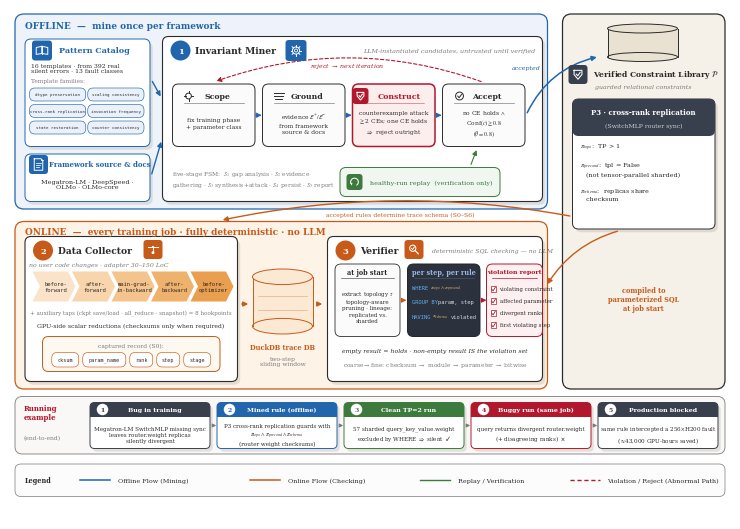

Write the Python code that produced this figure. (Note: this script raises an exception after producing the figure.)
#!/usr/bin/env python3
"""Vector transcription of the approved Figure 2 redesign (user-approved raster,
2026-07-17 18:27). Every label is verbatim from main.tex: offline lane (Pattern
Catalog + framework source -> Invariant Miner with decisive counterexample
gate) feeds the verified constraint library P; online lane (Data Collector ->
DuckDB trace DB -> Verifier) runs compiled SQL with no LLM. Blue = offline
mining, orange = online checking (matches \\Description), red = reject/violation,
green = healthy-run replay (verification only).
"""
import matplotlib
matplotlib.use('Agg')
import matplotlib.pyplot as plt
from matplotlib.patches import FancyBboxPatch, FancyArrowPatch, Ellipse, Rectangle, Circle, Polygon
from matplotlib import rcParams

rcParams.update({
    'font.family': 'serif',
    'mathtext.fontset': 'stix',
    'pdf.fonttype': 42,
})

BLUE = '#2166ac'
BLUE_BG = '#eef3fa'
ORANGE = '#c85a19'
ORANGE_BG = '#fdf3e7'
RED = '#b2182b'
GREEN = '#3d7a3d'
GREEN_BG = '#f0f6f0'
DARK = '#2b2b2b'
GRAY = '#7a7a7a'
CARD = '#ffffff'
HUB_BG = '#f5f1e9'

W, H = 144, 102
fig = plt.figure(figsize=(7.2, 5.1))
ax = fig.add_axes([0, 0, 1, 1])
ax.set_xlim(0, W)
ax.set_ylim(0, H)
ax.axis('off')


def box(x, y, w, h, fc=CARD, ec=DARK, lw=0.7, r=1.2, ls='-', z=2):
    p = FancyBboxPatch((x, y), w, h, boxstyle=f'round,pad=0,rounding_size={r}',
                       fc=fc, ec=ec, lw=lw, ls=ls, zorder=z)
    ax.add_patch(p)
    return p


def txt(x, y, s, fs=5, w='normal', c=DARK, ha='center', va='center',
        style='normal', family=None, ls=1.15, z=5):
    kw = dict(fontsize=fs, fontweight=w, color=c, ha=ha, va=va,
              style=style, linespacing=ls, zorder=z)
    if family:
        kw['family'] = family
    ax.text(x, y, s, **kw)


def arrow(p0, p1, c=DARK, lw=0.9, ls='-', style='-|>', ms=7, cs=None, z=4):
    a = FancyArrowPatch(p0, p1, arrowstyle=style, mutation_scale=ms,
                        color=c, lw=lw, linestyle=ls, zorder=z,
                        connectionstyle=cs or 'arc3,rad=0')
    ax.add_patch(a)


def cyl(x, y, w, h, fc='#dbe7f3', ec=BLUE, z=3):
    ax.add_patch(Rectangle((x, y + h * 0.12), w, h * 0.76, fc=fc, ec='none', zorder=z))
    ax.add_patch(Ellipse((x + w / 2, y + h * 0.12), w, h * 0.24, fc=fc, ec=ec, lw=0.7, zorder=z))
    ax.plot([x, x], [y + h * 0.12, y + h * 0.88], color=ec, lw=0.7, zorder=z + 1)
    ax.plot([x + w, x + w], [y + h * 0.12, y + h * 0.88], color=ec, lw=0.7, zorder=z + 1)
    ax.add_patch(Ellipse((x + w / 2, y + h * 0.88), w, h * 0.24, fc=fc, ec=ec, lw=0.7, zorder=z + 2))


def badge(x, y, n, c=DARK, r=2.0, fs=6):
    ax.add_patch(Circle((x, y), r, fc=c, ec='none', zorder=6))
    txt(x, y - 0.05, n, fs=fs, w='bold', c='white', z=7)


def shadow(x, y, w, h, r=1.2):
    ax.add_patch(FancyBboxPatch((x + 0.55, y - 0.65), w, h,
                 boxstyle=f'round,pad=0,rounding_size={r}',
                 fc='#8a8272', ec='none', alpha=0.20, zorder=1.6))


def chip(cx, cy, s, c):
    ax.add_patch(FancyBboxPatch((cx - s, cy - s), 2 * s, 2 * s,
                 boxstyle='round,pad=0,rounding_size=0.65',
                 fc=c, ec='none', zorder=5.5))


def pill(x, y, w, h, t, fc, ec, tc=DARK, fs=3.8):
    box(x, y, w, h, fc=fc, ec=ec, lw=0.45, r=min(h / 2, 1.1), z=4)
    txt(x + w / 2, y + h / 2, t, fs=fs, family='monospace', c=tc, z=5)


def checkbox(x, y, sz, c):
    ax.add_patch(Rectangle((x, y), sz, sz, fc='white', ec=c, lw=0.5, zorder=5))
    ax.plot([x + 0.2 * sz, x + 0.45 * sz, x + 0.85 * sz],
            [y + 0.45 * sz, y + 0.15 * sz, y + 0.8 * sz], color=c, lw=0.6, zorder=6)


def icon_target(cx, cy, s, c, lw=0.7):
    ax.add_patch(Circle((cx, cy), 0.55 * s, fc='none', ec=c, lw=lw, zorder=6))
    for dx, dy in ((1, 0), (-1, 0), (0, 1), (0, -1)):
        ax.plot([cx + 0.55 * s * dx, cx + 0.95 * s * dx],
                [cy + 0.55 * s * dy, cy + 0.95 * s * dy], color=c, lw=lw, zorder=6)


def icon_layers(cx, cy, s, c, lw=0.7):
    for k, dy in enumerate((0.55, 0.0, -0.55)):
        w = (1.0 - 0.18 * k) * s
        ax.plot([cx - w, cx + w], [cy + dy * s] * 2, color=c, lw=lw, zorder=6)


def icon_checkc(cx, cy, s, c, lw=0.7):
    ax.add_patch(Circle((cx, cy), 0.75 * s, fc='none', ec=c, lw=lw, zorder=6))
    ax.plot([cx - 0.35 * s, cx - 0.08 * s, cx + 0.42 * s],
            [cy + 0.0 * s, cy - 0.32 * s, cy + 0.32 * s], color=c, lw=lw, zorder=6)


# ---------- line icons (single stroke style, panel-accent colors) ----------
def icon_book(cx, cy, s, c, lw=0.7):
    ax.plot([cx, cx], [cy - 0.55 * s, cy + 0.75 * s], color=c, lw=lw, zorder=6)
    for sgn in (-1, 1):
        xs = [cx, cx + sgn * 1.05 * s, cx + sgn * 1.05 * s, cx]
        ys = [cy + 0.75 * s, cy + 0.55 * s, cy - 0.7 * s, cy - 0.55 * s]
        ax.plot(xs + [xs[0]], ys + [ys[0]], color=c, lw=lw, zorder=6)

def icon_doc(cx, cy, s, c, lw=0.7):
    w, h, f = 0.85 * s, 1.15 * s, 0.35 * s
    xs = [cx - w, cx + w - f, cx + w, cx + w, cx - w, cx - w]
    ys = [cy + h, cy + h, cy + h - f, cy - h, cy - h, cy + h]
    ax.plot(xs, ys, color=c, lw=lw, zorder=6)
    ax.plot([cx + w - f, cx + w - f, cx + w], [cy + h, cy + h - f, cy + h - f],
            color=c, lw=lw * 0.8, zorder=6)
    for k, dy in enumerate((0.35, -0.05, -0.45)):
        ax.plot([cx - 0.5 * w, cx + (0.5 - 0.15 * k) * w], [cy + dy * s] * 2,
                color=c, lw=lw * 0.8, zorder=6)

def icon_gear(cx, cy, s, c, lw=0.7):
    import numpy as _np
    ax.add_patch(Circle((cx, cy), 0.62 * s, fc='none', ec=c, lw=lw, zorder=6))
    ax.add_patch(Circle((cx, cy), 0.26 * s, fc='none', ec=c, lw=lw * 0.85, zorder=6))
    for th in _np.arange(0, 360, 45):
        r = _np.deg2rad(th)
        ax.plot([cx + 0.62 * s * _np.cos(r), cx + 0.95 * s * _np.cos(r)],
                [cy + 0.62 * s * _np.sin(r), cy + 0.95 * s * _np.sin(r)],
                color=c, lw=lw, zorder=6)

def icon_shield(cx, cy, s, c, lw=0.75):
    xs = [cx - 0.75 * s, cx + 0.75 * s, cx + 0.75 * s, cx, cx - 0.75 * s]
    ys = [cy + 0.75 * s, cy + 0.75 * s, cy - 0.05 * s, cy - 0.95 * s, cy - 0.05 * s]
    ax.plot(xs + [xs[0]], ys + [ys[0]], color=c, lw=lw, zorder=6)
    ax.plot([cx - 0.32 * s, cx - 0.05 * s, cx + 0.42 * s],
            [cy + 0.02 * s, cy - 0.3 * s, cy + 0.38 * s], color=c, lw=lw, zorder=6)

def icon_replay(cx, cy, s, c, lw=0.75):
    from matplotlib.patches import Arc as _Arc
    ax.add_patch(_Arc((cx, cy), 1.7 * s, 1.7 * s, angle=0, theta1=300, theta2=210,
                      ec=c, lw=lw, zorder=6))
    import numpy as _np
    r = _np.deg2rad(210)
    tipx, tipy = cx + 0.85 * s * _np.cos(r), cy + 0.85 * s * _np.sin(r)
    ax.add_patch(Polygon([(tipx + 0.32 * s, tipy + 0.1 * s),
                          (tipx - 0.22 * s, tipy + 0.28 * s),
                          (tipx + 0.05 * s, tipy - 0.38 * s)],
                         closed=True, fc=c, ec='none', zorder=6))

def icon_search(cx, cy, s, c, lw=0.75):
    ax.add_patch(Circle((cx - 0.25 * s, cy + 0.25 * s), 0.62 * s, fc='none', ec=c,
                        lw=lw, zorder=6))
    ax.plot([cx + 0.22 * s, cx + 0.85 * s], [cy - 0.22 * s, cy - 0.85 * s],
            color=c, lw=lw * 1.2, zorder=6)
    ax.plot([cx - 0.5 * s, cx - 0.28 * s, cx + 0.08 * s],
            [cy + 0.22 * s, cy - 0.02 * s, cy + 0.52 * s], color=c, lw=lw * 0.85, zorder=6)

def icon_probe(cx, cy, s, c, lw=0.75):
    ax.plot([cx - 1.0 * s, cx + 1.0 * s], [cy + 0.55 * s] * 2, color=c, lw=lw, zorder=6)
    ax.plot([cx, cx], [cy + 0.55 * s, cy - 0.35 * s], color=c, lw=lw, zorder=6)
    ax.add_patch(Circle((cx, cy - 0.6 * s), 0.28 * s, fc=c, ec='none', zorder=6))
    ax.add_patch(Circle((cx, cy + 0.55 * s), 0.16 * s, fc=c, ec='none', zorder=6))


# ================= swim lanes =================
box(1, 62, 106.5, 39, fc=BLUE_BG, ec=BLUE, lw=0.9, r=1.8, z=1)
txt(3, 98.6, 'OFFLINE  —  mine once per framework', fs=6.4, w='bold', c=BLUE, ha='left')

box(1, 26, 106.5, 33.5, fc=ORANGE_BG, ec=ORANGE, lw=0.9, r=1.8, z=1)
txt(3, 57.4, 'ONLINE  —  every training job · fully deterministic · no LLM',
    fs=6.4, w='bold', c=ORANGE, ha='left')

box(110.5, 26, 32.5, 75, fc=HUB_BG, ec=DARK, lw=0.9, r=1.8, z=1)

# ================= offline inputs =================
shadow(3, 74.5, 25, 21.5)
box(3, 74.5, 25, 21.5, fc=CARD, ec=BLUE, lw=0.7)
chip(6.4, 93.7, 2.0, BLUE)
icon_book(6.4, 93.7, 1.1, 'white')
txt(16.9, 93.7, 'Pattern Catalog', fs=5.8, w='bold', c=BLUE)
txt(4.2, 90.2, '16 templates · from 392 real\nsilent errors · 13 fault classes',
    fs=4.4, ha='left')
txt(4.2, 87.6, 'Template families:', fs=4.2, c=GRAY, ha='left')
fams = [('dtype preservation', 'scaling consistency'),
        ('cross-rank replication', 'invocation frequency'),
        ('state restoration', 'counter consistency')]
for r_, (f1, f2) in enumerate(fams):
    yy = 83.6 - r_ * 3.3
    pill(3.9, yy, 11.25, 2.6, f1, '#eaf1fa', BLUE, fs=3.0)
    pill(15.55, yy, 11.25, 2.6, f2, '#eaf1fa', BLUE, fs=3.0)

shadow(3, 63.5, 25, 9.5)
box(3, 63.5, 25, 9.5, fc=CARD, ec=BLUE, lw=0.7)
chip(5.7, 70.9, 1.9, BLUE)
icon_doc(5.7, 70.9, 1.0, 'white')
txt(18.0, 70.9, 'Framework source & docs', fs=5.0, w='bold', c=BLUE)
txt(15.5, 67.0, 'Megatron-LM · DeepSpeed ·\nOLMo · OLMo-core', fs=4.6)

# ================= miner panel =================
shadow(30.5, 63.5, 76, 33)
box(30.5, 63.5, 76, 33, fc=CARD, ec=DARK, lw=0.8)
badge(34.1, 93.7, '1', c=BLUE)
txt(37, 93.7, 'Invariant Miner', fs=6.6, w='bold', ha='left')
chip(57.2, 93.7, 2.1, BLUE)
icon_gear(57.2, 93.7, 1.15, 'white')
txt(105, 93.7, 'LLM-instantiated candidates, untrusted until verified',
    fs=4.6, style='italic', c=GRAY, ha='right')

steps = [
    (32.5, 'Scope', 'fix training phase\n+ parameter class', DARK, 0.7, '#fbfbfb'),
    (50.5, 'Ground', 'evidence $\\mathcal{E}^{+}/\\mathcal{E}^{-}$\nfrom framework\nsource & docs', DARK, 0.7, '#fbfbfb'),
    (68.5, 'Construct', 'counterexample attack\n$\\geq$2 CEs; one CE holds\n$\\Rightarrow$ reject outright', RED, 1.1, '#fdeeee'),
    (86.5, 'Accept', 'no CE holds $\\wedge$\nConf$(c) \\geq 0.8$\n$(\\theta = 0.8)$', DARK, 0.7, '#fbfbfb'),
]
for x, name, sub, ec, lw, fc in steps:
    box(x, 74.5, 16.5, 12.5, fc=fc, ec=ec, lw=lw)
    txt(x + (9.3 if name == 'Construct' else 8.9), 84.6, name, fs=5.6, w='bold', c=ec)
    if name == 'Scope':
        icon_target(x + 3.2, 84.6, 1.05, DARK)
    elif name == 'Ground':
        icon_layers(x + 3.2, 84.6, 1.0, DARK)
    elif name == 'Accept':
        icon_checkc(x + 3.4, 84.6, 1.05, DARK)
    ax.plot([x + 2.2, x + 14.3], [83.2, 83.2], color=ec, lw=0.45, alpha=0.65, zorder=5)
    if name == 'Construct':
        chip(70.1, 84.6, 1.6, RED)
        icon_shield(70.1, 84.65, 0.9, 'white')
    txt(x + 8.25, 79.2, sub, fs=4.3, ls=1.3)
for x0 in (49.2, 67.2, 85.2):
    arrow((x0, 80.75), (x0 + 1.1, 80.75), c=BLUE, lw=0.9)

# reject loop (decisive counterexample gate)
arrow((94.75, 87.3), (40.75, 87.4), c=RED, lw=0.8, ls=(0, (3, 2)), cs='arc3,rad=0.18')
txt(67.5, 90.6, 'reject $\\rightarrow$ next iteration', fs=4.5, c=RED, style='italic')

# healthy-run replay (verification only)
box(66, 64.5, 32, 5.8, fc=GREEN_BG, ec=GREEN, lw=0.7)
chip(68.9, 67.4, 1.6, GREEN)
icon_replay(68.9, 67.4, 0.9, 'white')
txt(84.2, 67.4, 'healthy-run replay  (verification only)', fs=4.6, c=GREEN)
arrow((92, 70.4), (93.5, 74.3), c=GREEN, lw=0.8)

# FSM footnote
txt(32.5, 68.0, 'five-stage FSM:  $S_1$ gap analysis · $S_2$ evidence\ngathering · $S_3$ synthesis+attack · $S_4$ persist · $S_5$ report',
    fs=4.3, c=GRAY, ha='left', ls=1.35)

# input arrows into miner
arrow((28.2, 88), (30.4, 84), c=BLUE, lw=1.0)
arrow((28.2, 68.5), (30.4, 76), c=BLUE, lw=1.0)

# ================= hub: verified constraint library =================
cyl(119.5, 91.5, 14, 7.5, fc='#e9e2d2', ec=DARK)
chip(113.6, 88.9, 1.9, '#39404d')
icon_shield(113.6, 88.95, 1.05, 'white')
txt(129.2, 88.9, 'Verified Constraint Library $\\mathcal{P}$', fs=5.5, w='bold')
txt(126.7, 86.4, 'guarded relational constraints', fs=4.5, style='italic', c=GRAY)

shadow(112.5, 58, 28.5, 26)
box(112.5, 58, 28.5, 26, fc=CARD, ec=DARK, lw=0.7)
box(112.5, 76.6, 28.5, 7.4, fc='#39404d', ec='none', r=1.2, z=3)
txt(126.7, 81.4, 'P3 · cross-rank replication', fs=5.0, w='bold', c='white')
txt(126.7, 78.7, '(SwitchMLP router sync)', fs=4.4, c='#c9cedb')
txt(114, 69.5, '$\\pi_{topo}$:  TP > 1\n\n$\\pi_{precond}$:  tpl = False\n   (not tensor-parallel sharded)\n\n$\\pi_{schema}$:  replicas share\n   checksum',
    fs=4.6, ha='left', ls=1.35)

arrow((103.2, 80.75), (117.9, 92.5), c=BLUE, lw=1.1, cs='arc3,rad=-0.25')
txt(106.2, 90.2, 'accepted', fs=4.5, c=BLUE, style='italic', ha='right')

# hub -> online arrows
txt(126.7, 44.0, 'compiled to\nparameterized SQL\nat job start', fs=4.8, c=ORANGE, w='bold')
arrow((122, 57.7), (107.2, 46.5), c=ORANGE, lw=1.0, cs='arc3,rad=0.2')
arrow((112.5, 60.5), (42, 59.7), c=ORANGE, lw=1.0, cs='arc3,rad=0.1')
txt(78, 61.0, 'accepted rules determine trace schema (S0–S6)', fs=4.4, c=ORANGE)

# ================= online: data collector =================
shadow(3, 27.5, 42.5, 29)
box(3, 27.5, 42.5, 29, fc=CARD, ec=DARK, lw=0.8)
badge(6.6, 53.7, '2', c=ORANGE)
txt(9.5, 53.7, 'Data Collector', fs=6.6, w='bold', ha='left')
chip(28.6, 53.9, 1.9, ORANGE)
icon_probe(28.6, 53.9, 1.05, 'white')
txt(3.8, 50.9, 'no user code changes · adapter 30–150 LoC', fs=4.5,
    style='italic', c=GRAY, ha='left')

anchors = ['before-\nforward', 'after-\nforward', 'main-grad-\nin-backward',
           'after-\nbackward', 'before-\noptimizer']
tints = ['#fbe3c9', '#f8d5ac', '#f4c48c', '#efb26d', '#e99f4e']
for i, a in enumerate(anchors):
    x = 4.5 + i * 7.9
    w, n = 8.6, 1.5
    pts = [(x, 43.5), (x + w - n, 43.5), (x + w, 46.5), (x + w - n, 49.5),
           (x, 49.5), (x + n, 46.5)]
    ax.add_patch(Polygon(pts, closed=True, fc=tints[i], ec='none', zorder=3))
    txt(x + w / 2 + 0.3, 46.5, a, fs=4.0, family='monospace', z=5)
txt(24.2, 41.3, '+ auxiliary taps (ckpt save/load · all_reduce · snapshot) = 8 hookpoints',
    fs=4.1, c=GRAY)
txt(24.2, 38.7, 'GPU-side scalar reductions (checksums only when required)', fs=4.4)

box(6.5, 29.5, 35.5, 7, fc='#fdf8f0', ec=ORANGE, lw=0.7)
txt(24.25, 34.7, 'captured record (S0):', fs=4.3, c=GRAY)
_pw = [('cksum', 5.4), ('param_name', 8.6), ('rank', 4.6), ('step', 4.6), ('stage', 5.4)]
_x = 6.5 + (35.5 - (sum(w for _, w in _pw) + 0.8 * 4)) / 2
for _t, _w in _pw:
    pill(_x, 30.4, _w, 2.9, _t, 'white', ORANGE, fs=3.7)
    _x += _w + 0.8

# duckdb cylinder
cyl(48.5, 37, 12, 13, fc='#fbe9d4', ec=ORANGE)
for _yy in (41.8, 44.6):
    ax.plot([49.6, 59.4], [_yy, _yy], color=ORANGE, lw=0.4, alpha=0.5, zorder=4)
txt(54.5, 34.3, 'DuckDB trace DB', fs=4.8, w='bold', c=ORANGE)
txt(54.5, 31.6, 'two-step\nsliding window', fs=4.3, c=GRAY)
arrow((45.8, 43), (48.2, 43), c=ORANGE, lw=1.0)
arrow((60.9, 43), (63.0, 43), c=ORANGE, lw=1.0)

# ================= online: verifier =================
shadow(63.5, 27.5, 43, 29)
box(63.5, 27.5, 43, 29, fc=CARD, ec=DARK, lw=0.8)
badge(67.1, 53.7, '3', c=ORANGE)
txt(70, 53.7, 'Verifier', fs=6.6, w='bold', ha='left')
chip(80.8, 53.9, 1.9, ORANGE)
icon_search(80.8, 53.9, 1.0, 'white')
txt(84.3, 53.7, 'deterministic SQL checking — no LLM',
    fs=4.4, style='italic', c=GRAY, ha='left')

box(65, 36.5, 13, 14.5, fc='#fbfbfb', ec=DARK, lw=0.6)
txt(71.5, 49.4, 'at job start', fs=4.7, w='bold')
ax.plot([66.2, 76.8], [48.2, 48.2], color='#555b63', lw=0.5, zorder=5)
txt(71.5, 42.6, 'extract topology $\\tau$\ntopology-aware\npruning · lineage:\nreplicated vs.\nsharded', fs=4.1, ls=1.35)

box(79.5, 36.5, 14.5, 14.5, fc='#2b313d', ec='#1f242e', lw=0.7)
txt(86.75, 49.4, 'per step, per rule', fs=4.7, w='bold', c='#9db8e8')
ax.plot([80.7, 92.8], [48.2, 48.2], color='#4a5568', lw=0.5, zorder=5)
_KW, _TX, _PI = '#61afef', '#d7dae0', '#e5c07b'
txt(80.3, 46.3, 'WHERE', fs=3.9, ha='left', family='monospace', c=_KW)
txt(84.0, 46.3, '$\\pi_{topo} \\wedge \\pi_{precond}$', fs=3.9, ha='left', c=_PI)
txt(80.3, 43.4, 'GROUP BY', fs=3.9, ha='left', family='monospace', c=_KW)
txt(85.6, 43.4, 'param, step', fs=3.9, ha='left', family='monospace', c=_TX)
txt(80.3, 40.5, 'HAVING', fs=3.9, ha='left', family='monospace', c=_KW)
txt(84.4, 40.5, '$\\pi_{schema}$', fs=3.9, ha='left', c=_PI)
txt(88.2, 40.5, 'violated', fs=3.9, ha='left', family='monospace', c=_TX)

box(95.3, 36.5, 11.2, 14.5, fc='#fdf0f0', ec=RED, lw=0.7)
txt(100.9, 49.4, 'violation report', fs=4.5, w='bold', c=RED)
ax.plot([96.4, 105.4], [48.2, 48.2], color=RED, lw=0.5, zorder=5)
for _k, _it in enumerate(['violating constraint', 'affected parameter',
                          'divergent ranks', 'first violating step']):
    _yy = 46.0 - _k * 2.4
    checkbox(96.1, _yy - 0.55, 1.15, RED)
    txt(97.9, _yy, _it, fs=3.9, ha='left')

arrow((78.2, 43.75), (79.3, 43.75), c=ORANGE, lw=0.8)
arrow((94.2, 43.75), (95.3, 43.75), c=RED, lw=0.8)

txt(85, 33.6, 'empty result = holds · non-empty result IS the violation set',
    fs=4.4, style='italic')
txt(85, 30.8, 'coarse$\\rightarrow$fine: checksum $\\rightarrow$ module $\\rightarrow$ parameter $\\rightarrow$ bitwise',
    fs=4.3, c=GRAY)

# ================= running example strip =================
box(1, 13, 142, 11.5, fc='#faf8f7', ec=GRAY, lw=0.6, r=1.5, z=1)
txt(2.8, 21.3, 'Running\nexample', fs=5.0, w='bold', c=RED, ha='left')
txt(2.8, 16.3, '(end-to-end)', fs=4.3, ha='left', c=GRAY)

SLATE = '#39404d'
ex = [
    ('Bug in training',
     'Megatron-LM SwitchMLP missing sync\nleaves router.weight replicas\nsilently divergent', SLATE),
    ('Mined rule (offline)',
     'P3 cross-rank replication guards with\n$\\pi_{topo} \\wedge \\pi_{precond} \\wedge \\pi_{schema}$\n(router weight checksums)', BLUE),
    ('Clean TP=2 run',
     '57 sharded query_key_value.weight\nexcluded by WHERE $\\Rightarrow$ silent  $\\checkmark$', GREEN),
    ('Buggy run (same job)',
     'query returns divergent router.weight\n(+ disagreeing ranks)  $\\mathbf{\\times}$', RED),
    ('Production blocked',
     'same rule intercepted a 256$\\times$H200 fault\n($\\approx$43,000 GPU-hours saved)', SLATE),
]
x = 16
cw = 24.0
for i, (t, s, c) in enumerate(ex):
    shadow(x, 14.1, cw, 9.2, r=0.9)
    box(x, 14.1, cw, 9.2, fc=CARD, ec=c, lw=0.7, r=0.9)
    box(x, 20.5, cw, 2.8, fc=c, ec='none', r=0.9, z=3)
    ax.add_patch(Rectangle((x, 20.5), cw, 1.2, fc=c, ec='none', zorder=3))
    ax.add_patch(Circle((x + 2.5, 21.9), 1.15, fc='white', ec='none', zorder=5))
    txt(x + 2.5, 21.87, str(i + 1), fs=4.4, w='bold', c=c, z=6)
    txt(x + cw / 2 + 1.0, 21.9, t, fs=4.5, w='bold', c='white', z=5)
    txt(x + cw / 2, 16.9, s, fs=4.1, ls=1.3)
    if i < len(ex) - 1:
        arrow((x + cw + 0.15, 18.7), (x + cw + 1.25, 18.7), c=GRAY, lw=0.8, ms=5)
    x += cw + 1.4

# ================= legend =================
box(1, 4.5, 142, 6.5, fc='#fcfcfc', ec=GRAY, lw=0.5, r=1.2, z=1)
ay = 7.75
txt(3, ay, 'Legend', fs=4.7, w='bold', c=DARK, ha='left')
ax.plot([14, 20], [ay, ay], color=BLUE, lw=1.1)
txt(21.5, ay, 'Offline Flow (Mining)', fs=4.6, ha='left')
ax.plot([48, 54], [ay, ay], color=ORANGE, lw=1.1)
txt(55.5, ay, 'Online Flow (Checking)', fs=4.6, ha='left')
ax.plot([82, 88], [ay, ay], color=GREEN, lw=1.0)
txt(89.5, ay, 'Replay / Verification', fs=4.6, ha='left')
ax.plot([112, 118], [ay, ay], color=RED, lw=1.0, ls=(0, (3, 2)))
txt(119.5, ay, 'Violation / Reject (Abnormal Path)', fs=4.6, ha='left')

fig.savefig('fig_overview_v6.pdf')
fig.savefig('/tmp/fig_overview_v6.png', dpi=220)
print('done')
